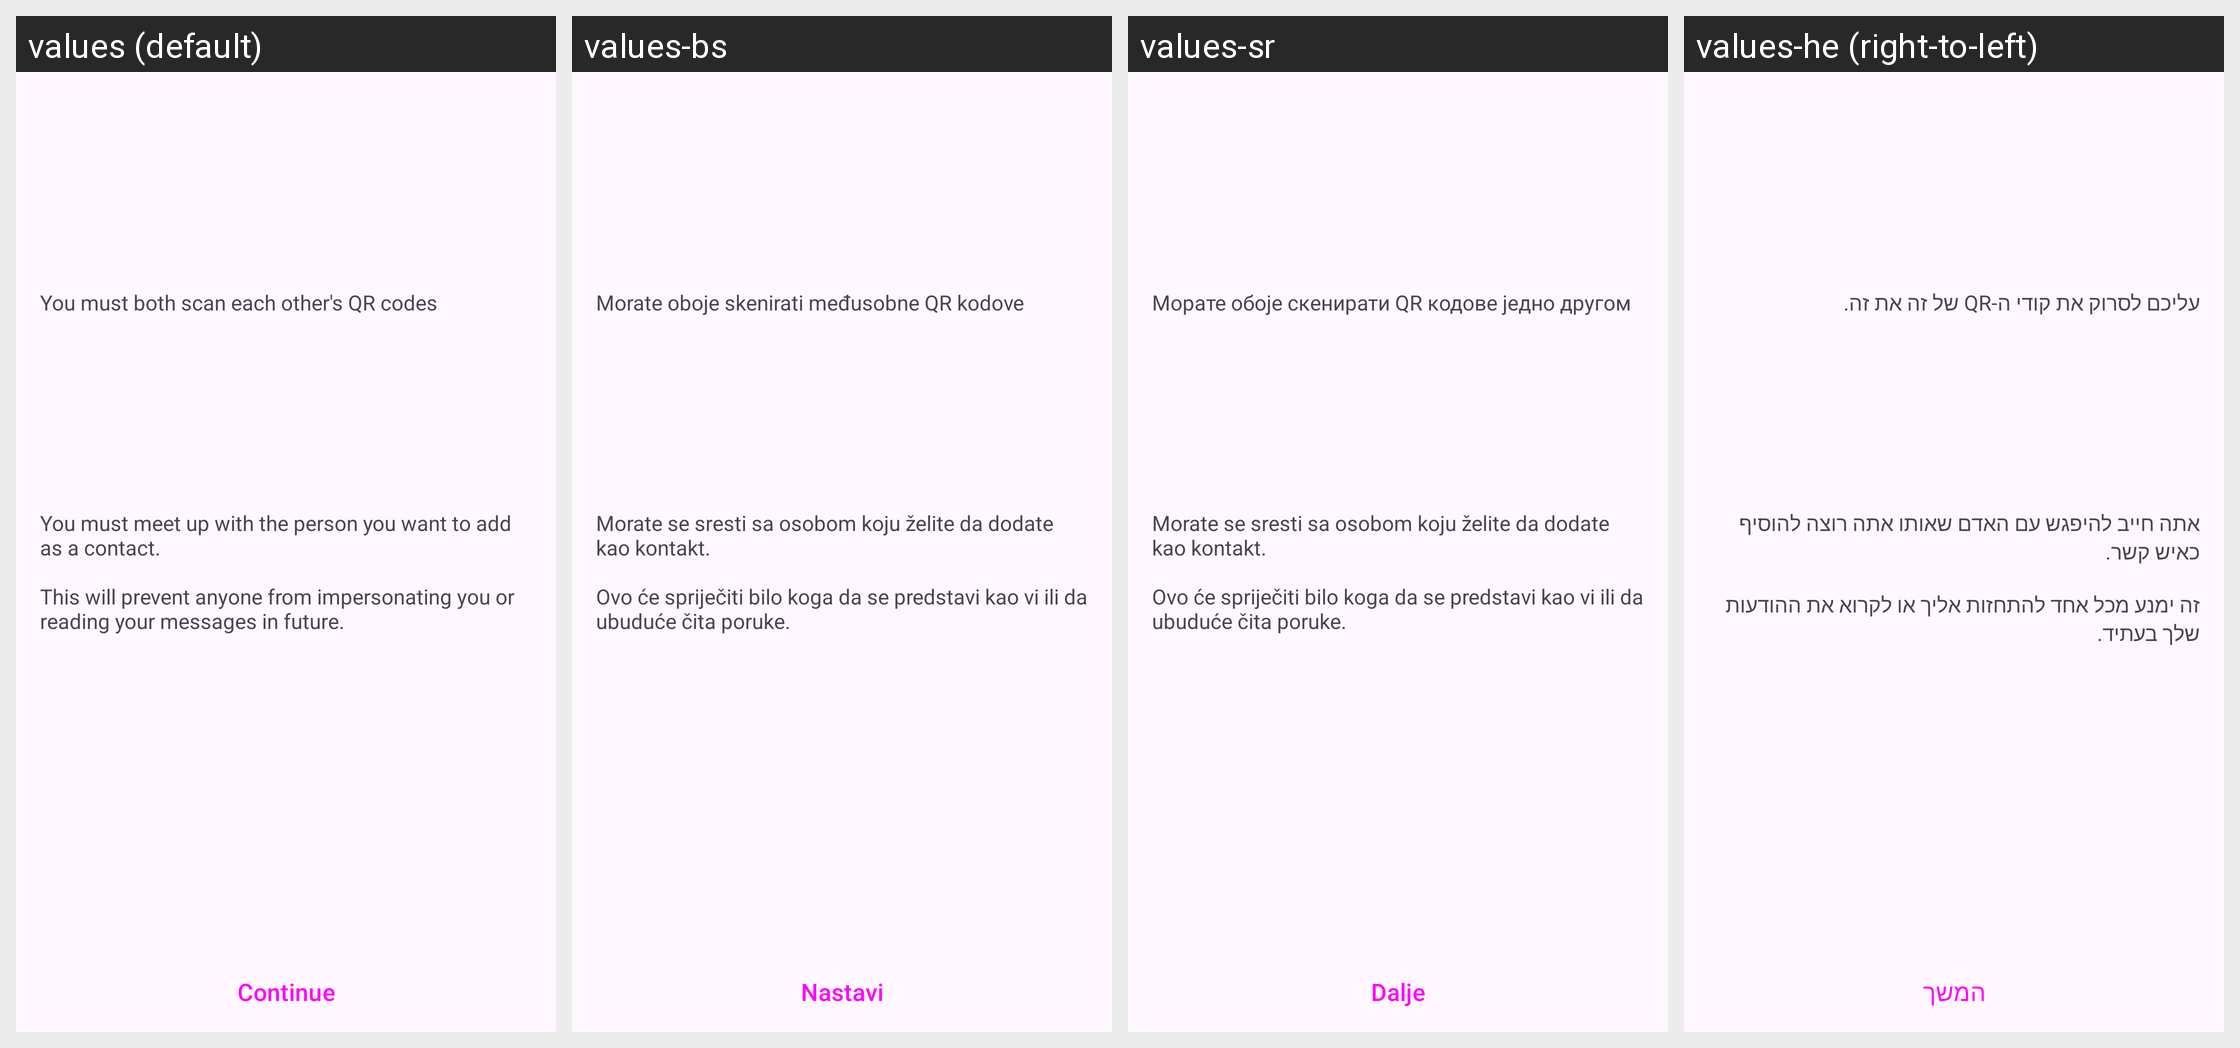

For this localized Android screen grid, give each drawn string resource with its value in every locale shown.
Android screen res/layout/fragment_keyagreement_id.xml rendered under 4 locales, left to right: values (default), values-bs, values-sr, values-he (right-to-left). Device: Nexus 5 (rendered at 1080×1920; each locale shown at half size, 540×960, under a caption strip naming it); theme AnonTheme.
Other locales in the repository, not shown: values-ar, values-ast, values-az, values-bg, values-bn, values-br, values-ca, values-cs, values-de, values-es, values-es-rCU, values-eu, values-fa, values-fi, values-fr, values-gl, values-hi, values-hu, values-in, values-is, values-it, values-ja, values-ka, values-ko, values-lt, values-mk, values-ms, values-my, values-nb, values-nl, values-oc, values-pl, values-pt-rBR, values-pt-rPT, values-ro, values-ru, values-sk, values-sq, values-sv, values-sw, values-sw-rTZ, values-th, values-tr, values-uk, values-vi, values-zh-rCN, values-zh-rTW.
Strings drawn on this screen, with the default value and each locale's value (text and hints the layout hard-codes, and strings that could not be matched under every locale, appear in the picture but are not listed):

info_both_must_scan
  values: You must both scan each other's QR codes
  values-bs: Morate oboje skenirati međusobne QR kodove
  values-sr: Морате обоје скенирати QR кодове једно другом
  values-he: עליכם לסרוק את קודי ה-QR של זה את זה.

face_to_face
  values: You must meet up with the person you want to add as a contact.
      
      This will prevent anyone from impersonating you or reading your messages in future.
  values-bs: Morate se sresti sa osobom koju želite da dodate kao kontakt.
      
      Ovo će spriječiti bilo koga da se predstavi kao vi ili da ubuduće čita poruke.
  values-sr: Morate se sresti sa osobom koju želite da dodate kao kontakt.
      
      Ovo će spriječiti bilo koga da se predstavi kao vi ili da ubuduće čita poruke.
  values-he: אתה חייב להיפגש עם האדם שאותו אתה רוצה להוסיף כאיש קשר.
      
      זה ימנע מכל אחד להתחזות אליך או לקרוא את ההודעות שלך בעתיד.

continue_button
  values: Continue
  values-bs: Nastavi
  values-sr: Dalje
  values-he: המשך
